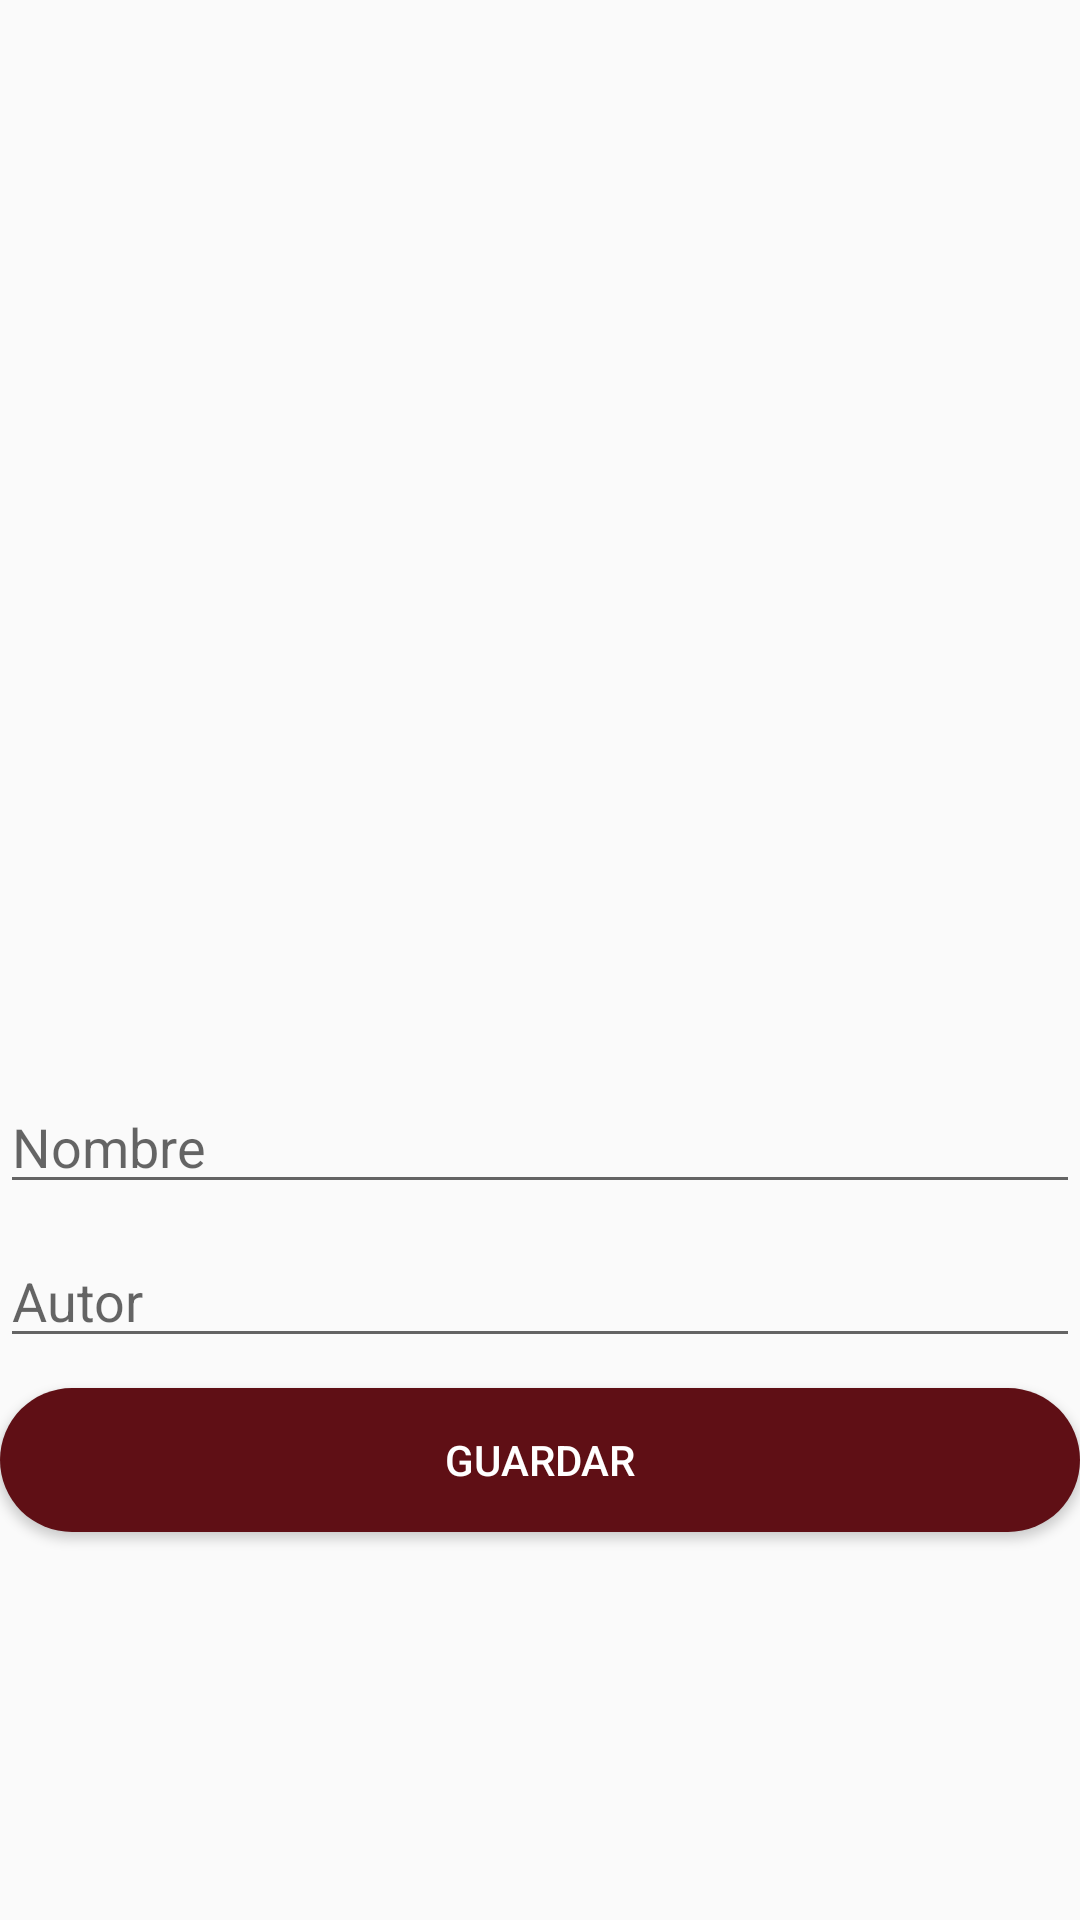

Android layout source for this screen:
<!-- AndroidManifest.xml: application theme AppTheme -->
<!-- res/layout/agregarimagen.xml -->
<?xml version="1.0" encoding="utf-8"?>
<ScrollView
    xmlns:android="http://schemas.android.com/apk/res/android" android:layout_width="match_parent"
    android:layout_height="match_parent">
    <LinearLayout
        android:layout_width="match_parent"
        android:layout_height="wrap_content"
        android:orientation="vertical">
        <ImageView
            android:layout_width="match_parent"
            android:layout_height="350dp"
            android:layout_marginBottom="10dp"
            android:id="@+id/imagen"/>
        <EditText
            android:layout_width="match_parent"
            android:layout_height="wrap_content"
            android:layout_marginBottom="10dp"
            android:id="@+id/nombre"
            android:hint="@string/nombre"/>
        <EditText
            android:layout_width="match_parent"
            android:layout_height="wrap_content"
            android:layout_marginBottom="10dp"
            android:id="@+id/autor"
            android:hint="@string/autor"/>
        <Button
            android:layout_width="match_parent"
            android:layout_height="wrap_content"
            android:layout_marginBottom="15dp"
            android:id="@+id/guardar"
            android:text="@string/guardar"
            android:textColor="@color/white"
            android:background="@drawable/botonlogin"
            />

    </LinearLayout>

</ScrollView>
<!-- resources referenced by this layout -->
<resources>
  <color name="white">#ffffff</color>
  <!-- drawable botonlogin (drawable) -->
  <?xml version="1.0" encoding="utf-8"?>
  <selector xmlns:android="http://schemas.android.com/apk/res/android">
      <item android:state_pressed="true">
          <shape
              android:shape="rectangle">
              <corners android:radius="200dp"/>
              <solid android:color="@color/lightRed"/>
          </shape>
      </item>
      <item>
          <shape
              android:shape="rectangle">
              <solid android:color="@color/darkRed"/>
              <corners android:radius="200dp"/>
          </shape>
      </item>
  </selector>
  <string name="autor">Autor</string>
  <string name="guardar">Guardar</string>
  <string name="nombre">Nombre</string>
  <style name="AppTheme" parent="Theme.AppCompat.Light.DarkActionBar">
          
          <item name="colorPrimary">@color/colorPrimary</item>
          <item name="colorPrimaryDark">@color/colorPrimaryDark</item>
          <item name="colorAccent">@color/colorAccent</item>
      </style>
  <color name="lightRed">#9c030d</color>
  <color name="darkRed">#5f0f15</color>
  <color name="colorPrimary">#3F51B5</color>
  <color name="colorPrimaryDark">#232323</color>
  <color name="colorAccent">#a60039</color>
</resources>
